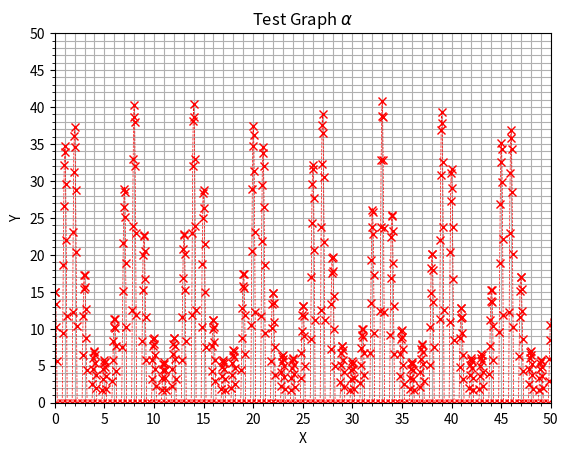

Reproduce this figure in Python.
import matplotlib.pyplot as plt
import matplotlib.ticker as pltick
import numpy as np
# Okidoke let's go.
fig = plt.figure(1) # Defines figure
ax = plt.subplot(111) # Defines the subplot in our figure
ax.set(xlim=[0, 50], ylim=[0, 50], title=("Test Graph {}").format(r'$\alpha$'), xlabel="X", ylabel="Y")
func_e = lambda e: np.cos(2*np.pi*e)*np.exp(np.sin(e))
x = np.arange(0, 50, 0.01)
ax.plot(x, [float(15)*func_e(x) for x in x], label="Cool Graph", color='red', linewidth=0.5, marker='x', markevery=5, linestyle="--")
ax.grid(True, which='major')
ax.grid(True, which='minor')
majorticks = pltick.MultipleLocator(5)
minorticks = pltick.MultipleLocator(1)
ax.minorticks_on()
ax.xaxis.set_major_locator(majorticks)
ax.yaxis.set_major_locator(majorticks)
ax.xaxis.set_minor_locator(minorticks)
ax.yaxis.set_minor_locator(minorticks)
ax.margins(x=0, y=0)
plt.show()
